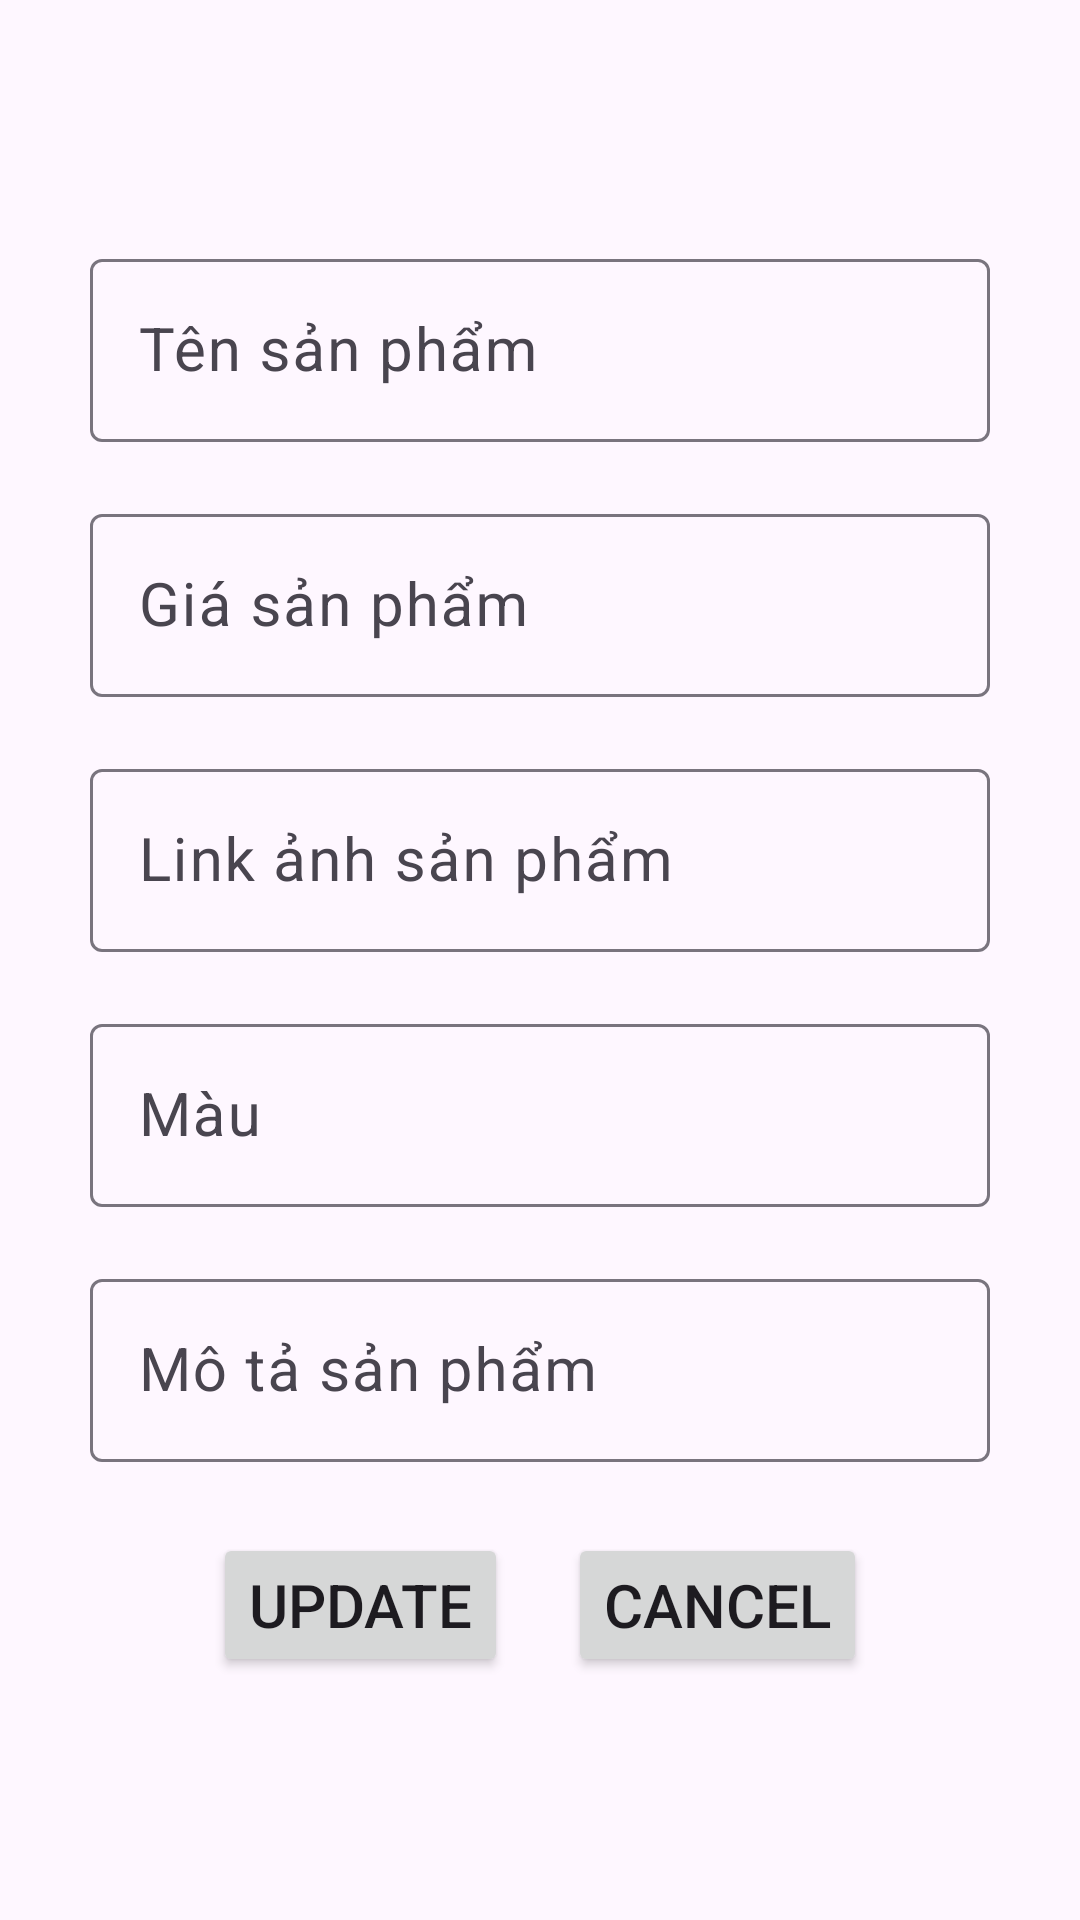

Reconstruct the res/layout file that produces this screen, plus the resources it refers to.
<!-- AndroidManifest.xml: application theme Theme.Fishing_sales_manage -->
<!-- res/layout/bottom_sheet_edit.xml -->
<?xml version="1.0" encoding="utf-8"?>
<LinearLayout xmlns:android="http://schemas.android.com/apk/res/android"
    android:orientation="vertical"
    android:layout_width="match_parent"
    android:layout_height="650dp"
    android:gravity="center"
    >
    <com.google.android.material.textfield.TextInputLayout
        style="@style/style_ed"
        android:layout_marginLeft="15dp"
        android:layout_marginRight="15dp"
        >
        <EditText
            android:id="@+id/edit_ed_name_product"
            android:layout_width="match_parent"
            android:layout_height="wrap_content"
            android:hint="Tên sản phẩm"
            android:textSize="20dp"
            />
    </com.google.android.material.textfield.TextInputLayout>
    <com.google.android.material.textfield.TextInputLayout
        style="@style/style_ed"
        android:layout_marginLeft="15dp"
        android:layout_marginTop="5dp"
        android:layout_marginRight="15dp"
        >
        <EditText
            android:id="@+id/edit_ed_price_product"
            android:layout_width="match_parent"
            android:layout_height="wrap_content"
            android:hint="Giá sản phẩm"
            android:inputType="number"
            android:textSize="20dp"
            />
    </com.google.android.material.textfield.TextInputLayout>
    <com.google.android.material.textfield.TextInputLayout
        style="@style/style_ed"
        android:layout_marginLeft="15dp"
        android:layout_marginTop="5dp"
        android:layout_marginRight="15dp"
        >
        <EditText
            android:id="@+id/edit_ed_image_product"
            android:layout_width="match_parent"
            android:layout_height="wrap_content"
            android:hint="Link ảnh sản phẩm"
            android:textSize="20dp"
            />
    </com.google.android.material.textfield.TextInputLayout>
    <com.google.android.material.textfield.TextInputLayout
        style="@style/style_ed"
        android:layout_marginLeft="15dp"
        android:layout_marginTop="5dp"
        android:layout_marginRight="15dp"
        >
        <EditText
            android:id="@+id/edit_ed_color_product"
            android:layout_width="match_parent"
            android:layout_height="wrap_content"
            android:hint="Màu"
            android:textSize="20dp"
            />
    </com.google.android.material.textfield.TextInputLayout>
    <com.google.android.material.textfield.TextInputLayout
        style="@style/style_ed"
        android:layout_marginLeft="15dp"
        android:layout_marginTop="5dp"
        android:layout_marginRight="15dp"
        >
        <EditText
            android:id="@+id/edit_ed_note_product"
            android:layout_width="match_parent"
            android:layout_height="wrap_content"
            android:hint="Mô tả sản phẩm"
            android:textSize="20dp"
            />
    </com.google.android.material.textfield.TextInputLayout>

    <LinearLayout
        android:layout_width="match_parent"
        android:layout_height="wrap_content"
        android:gravity="center"
        android:layout_marginTop="10dp"
        >
        <Button
            android:id="@+id/edit_btn_update_product"
            android:layout_width="wrap_content"
            android:layout_height="wrap_content"
            android:textSize="20dp"
            android:text="Update"
            />
        <Button
            android:layout_marginLeft="20dp"
            android:id="@+id/edit_btn_cancle_edit"
            android:layout_width="wrap_content"
            android:layout_height="wrap_content"
            android:textSize="20dp"
            android:text="Cancel"
            />
    </LinearLayout>
</LinearLayout>
<!-- resources referenced by this layout -->
<resources>
  <style name="style_ed">
          <item name="android:layout_width">300dp</item>
          <item name="android:layout_height">80dp</item>
          <item name="android:textSize">20sp</item>
          <item name="android:textColor">@color/black</item>
      </style>
  <style name="Theme.Fishing_sales_manage" parent="Base.Theme.Fishing_sales_manage" />
  <color name="black">#FF000000</color>
  <style name="Base.Theme.Fishing_sales_manage" parent="Theme.Material3.DayNight.NoActionBar">
          
          
      </style>
</resources>
